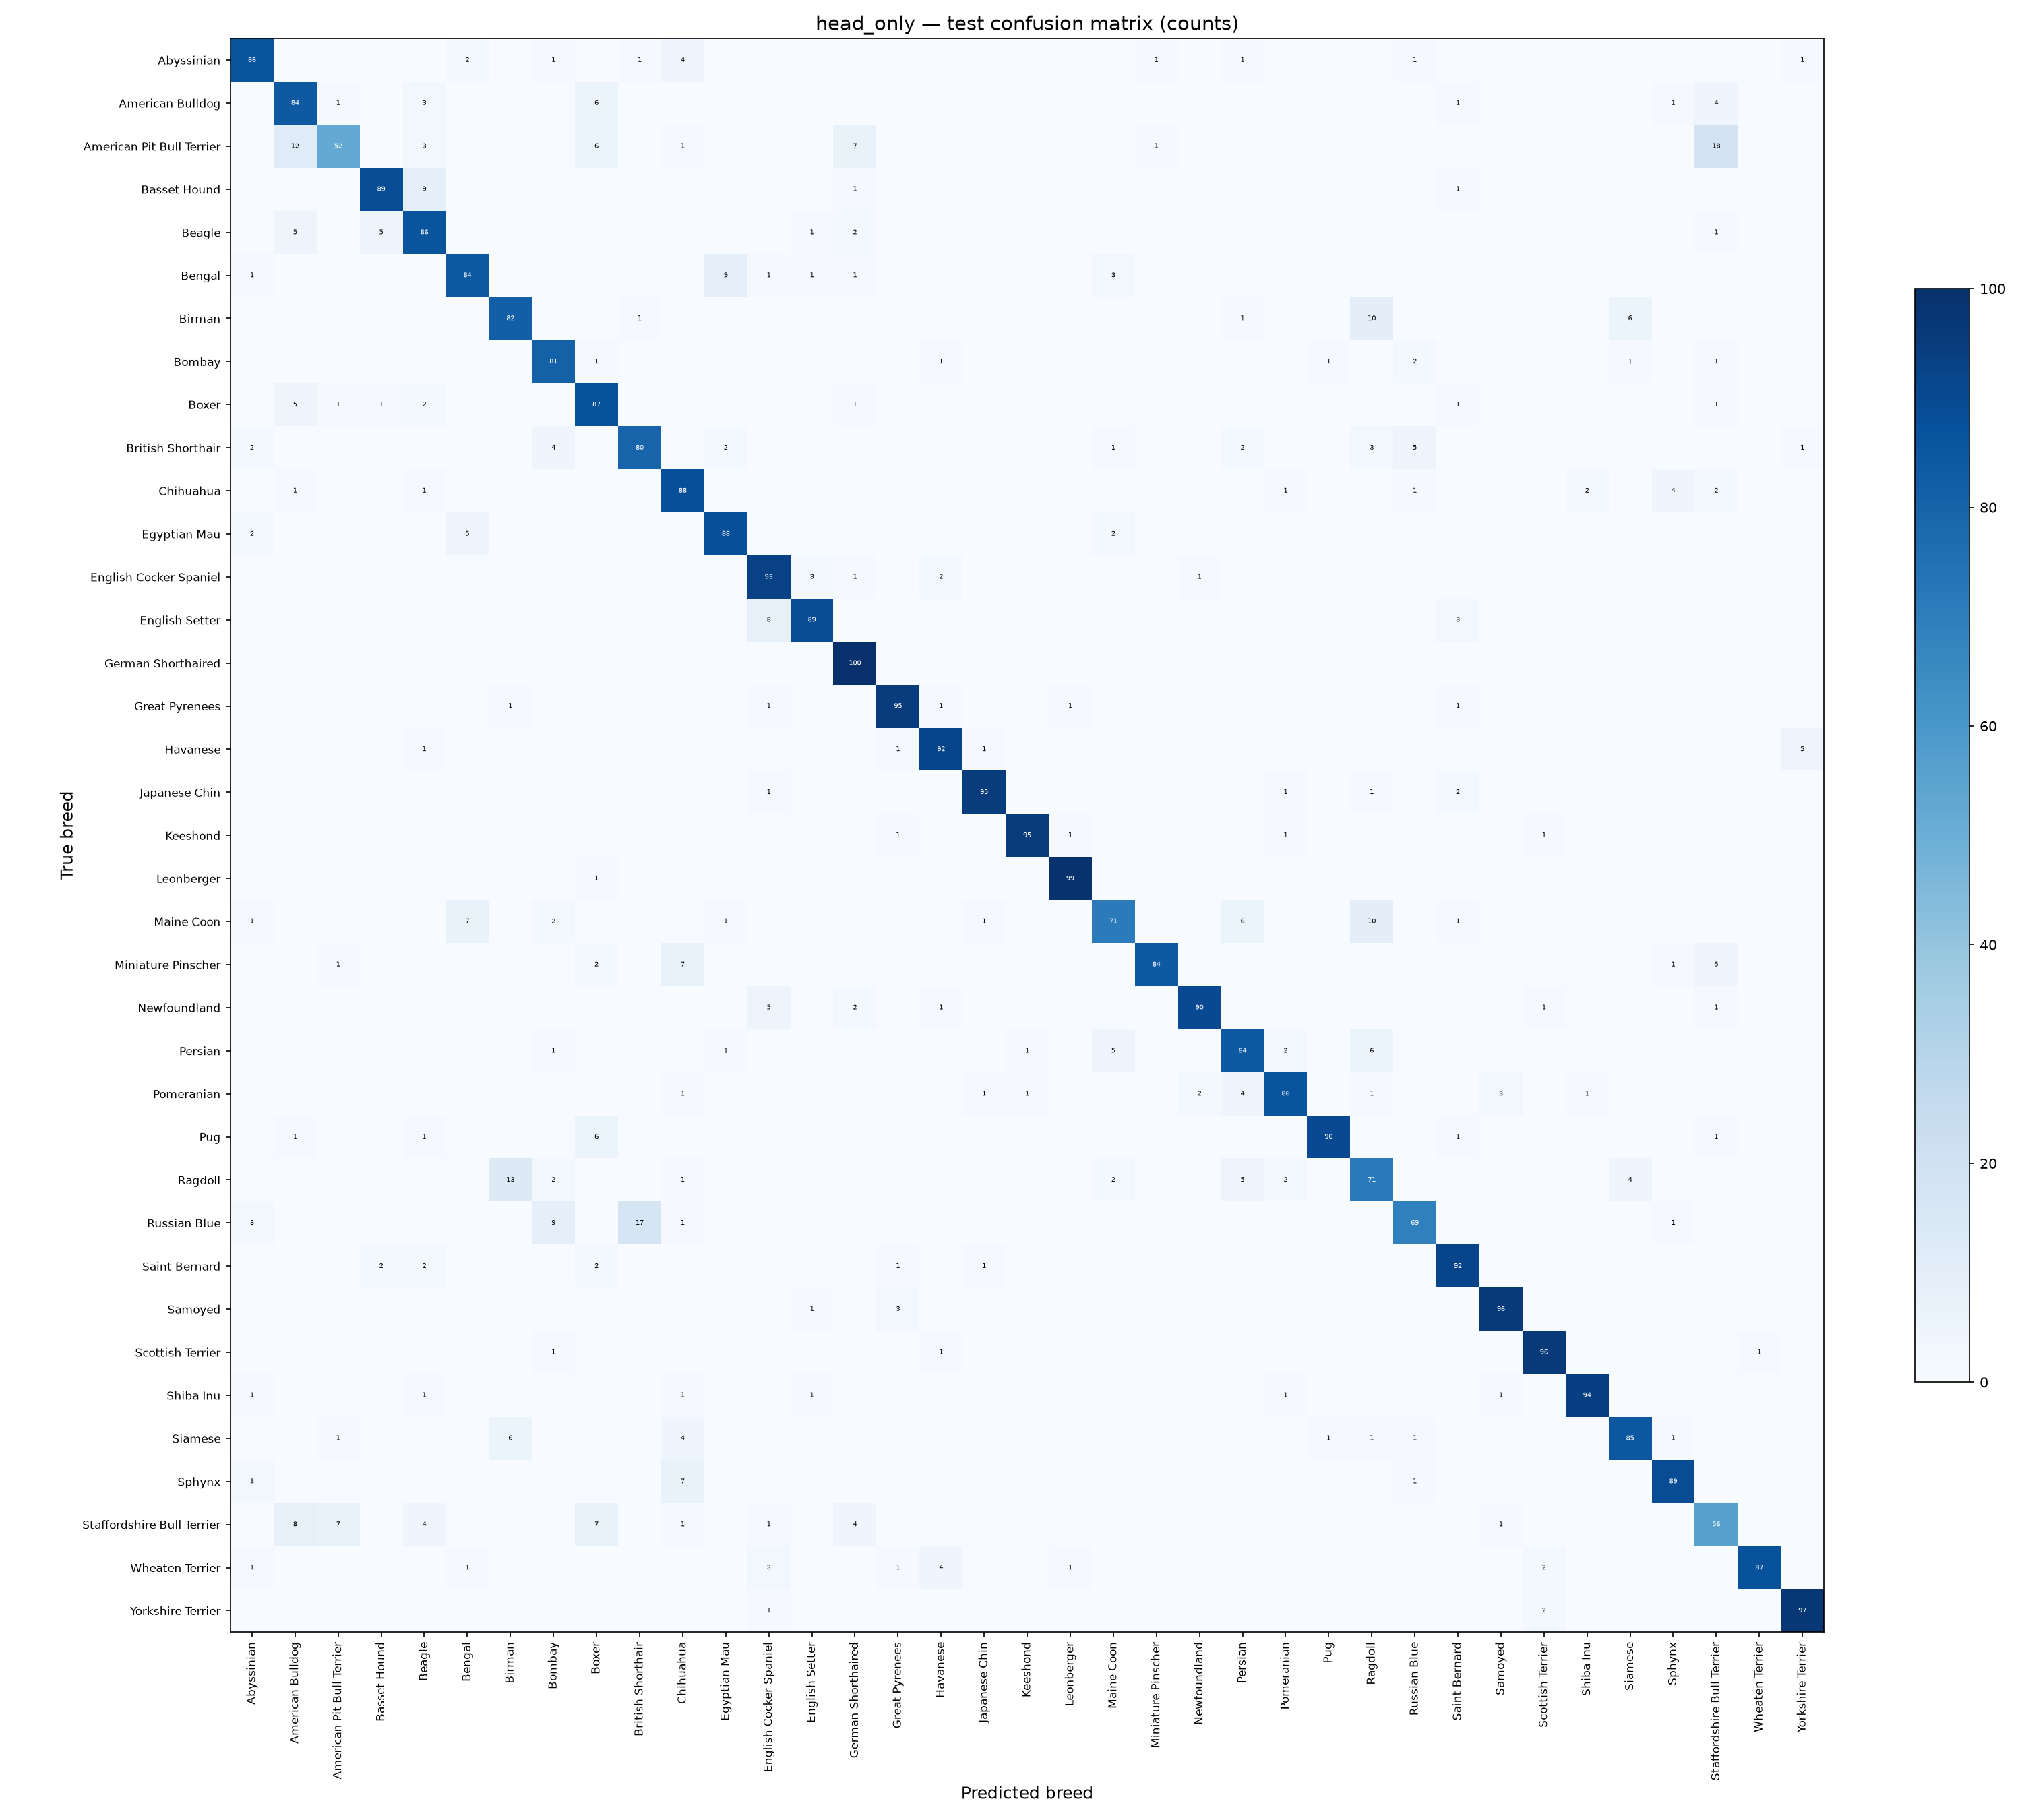

Data behind this chart, as committed beside it:
, Abyssinian, American Bulldog, American Pit Bull Terrier, Basset Hound, Beagle, Bengal, Birman, Bombay, Boxer, British Shorthair, Chihuahua, Egyptian Mau, English Cocker Spaniel, English Setter, German Shorthaired, Great Pyrenees, Havanese, Japanese Chin, Keeshond, Leonberger, Maine Coon, Miniature Pinscher, Newfoundland
Abyssinian, 86, 0, 0, 0, 0, 2, 0, 1, 0, 1, 4, 0, 0, 0, 0, 0, 0, 0, 0, 0, 0, 1, 0
American Bulldog, 0, 84, 1, 0, 3, 0, 0, 0, 6, 0, 0, 0, 0, 0, 0, 0, 0, 0, 0, 0, 0, 0, 0
American Pit Bull Terrier, 0, 12, 52, 0, 3, 0, 0, 0, 6, 0, 1, 0, 0, 0, 7, 0, 0, 0, 0, 0, 0, 1, 0
Basset Hound, 0, 0, 0, 89, 9, 0, 0, 0, 0, 0, 0, 0, 0, 0, 1, 0, 0, 0, 0, 0, 0, 0, 0
Beagle, 0, 5, 0, 5, 86, 0, 0, 0, 0, 0, 0, 0, 0, 1, 2, 0, 0, 0, 0, 0, 0, 0, 0
Bengal, 1, 0, 0, 0, 0, 84, 0, 0, 0, 0, 0, 9, 1, 1, 1, 0, 0, 0, 0, 0, 3, 0, 0
Birman, 0, 0, 0, 0, 0, 0, 82, 0, 0, 1, 0, 0, 0, 0, 0, 0, 0, 0, 0, 0, 0, 0, 0
Bombay, 0, 0, 0, 0, 0, 0, 0, 81, 1, 0, 0, 0, 0, 0, 0, 0, 1, 0, 0, 0, 0, 0, 0
Boxer, 0, 5, 1, 1, 2, 0, 0, 0, 87, 0, 0, 0, 0, 0, 1, 0, 0, 0, 0, 0, 0, 0, 0
British Shorthair, 2, 0, 0, 0, 0, 0, 0, 4, 0, 80, 0, 2, 0, 0, 0, 0, 0, 0, 0, 0, 1, 0, 0
Chihuahua, 0, 1, 0, 0, 1, 0, 0, 0, 0, 0, 88, 0, 0, 0, 0, 0, 0, 0, 0, 0, 0, 0, 0
Egyptian Mau, 2, 0, 0, 0, 0, 5, 0, 0, 0, 0, 0, 88, 0, 0, 0, 0, 0, 0, 0, 0, 2, 0, 0
English Cocker Spaniel, 0, 0, 0, 0, 0, 0, 0, 0, 0, 0, 0, 0, 93, 3, 1, 0, 2, 0, 0, 0, 0, 0, 1
English Setter, 0, 0, 0, 0, 0, 0, 0, 0, 0, 0, 0, 0, 8, 89, 0, 0, 0, 0, 0, 0, 0, 0, 0
German Shorthaired, 0, 0, 0, 0, 0, 0, 0, 0, 0, 0, 0, 0, 0, 0, 100, 0, 0, 0, 0, 0, 0, 0, 0
Great Pyrenees, 0, 0, 0, 0, 0, 0, 1, 0, 0, 0, 0, 0, 1, 0, 0, 95, 1, 0, 0, 1, 0, 0, 0
Havanese, 0, 0, 0, 0, 1, 0, 0, 0, 0, 0, 0, 0, 0, 0, 0, 1, 92, 1, 0, 0, 0, 0, 0
Japanese Chin, 0, 0, 0, 0, 0, 0, 0, 0, 0, 0, 0, 0, 1, 0, 0, 0, 0, 95, 0, 0, 0, 0, 0
Keeshond, 0, 0, 0, 0, 0, 0, 0, 0, 0, 0, 0, 0, 0, 0, 0, 1, 0, 0, 95, 1, 0, 0, 0
Leonberger, 0, 0, 0, 0, 0, 0, 0, 0, 1, 0, 0, 0, 0, 0, 0, 0, 0, 0, 0, 99, 0, 0, 0
Maine Coon, 1, 0, 0, 0, 0, 7, 0, 2, 0, 0, 0, 1, 0, 0, 0, 0, 0, 1, 0, 0, 71, 0, 0
Miniature Pinscher, 0, 0, 1, 0, 0, 0, 0, 0, 2, 0, 7, 0, 0, 0, 0, 0, 0, 0, 0, 0, 0, 84, 0
Newfoundland, 0, 0, 0, 0, 0, 0, 0, 0, 0, 0, 0, 0, 5, 0, 2, 0, 1, 0, 0, 0, 0, 0, 90
Persian, 0, 0, 0, 0, 0, 0, 0, 1, 0, 0, 0, 1, 0, 0, 0, 0, 0, 0, 1, 0, 5, 0, 0
Pomeranian, 0, 0, 0, 0, 0, 0, 0, 0, 0, 0, 1, 0, 0, 0, 0, 0, 0, 1, 1, 0, 0, 0, 2
Pug, 0, 1, 0, 0, 1, 0, 0, 0, 6, 0, 0, 0, 0, 0, 0, 0, 0, 0, 0, 0, 0, 0, 0
Ragdoll, 0, 0, 0, 0, 0, 0, 13, 2, 0, 0, 1, 0, 0, 0, 0, 0, 0, 0, 0, 0, 2, 0, 0
Russian Blue, 3, 0, 0, 0, 0, 0, 0, 9, 0, 17, 1, 0, 0, 0, 0, 0, 0, 0, 0, 0, 0, 0, 0
Saint Bernard, 0, 0, 0, 2, 2, 0, 0, 0, 2, 0, 0, 0, 0, 0, 0, 1, 0, 1, 0, 0, 0, 0, 0
Samoyed, 0, 0, 0, 0, 0, 0, 0, 0, 0, 0, 0, 0, 0, 1, 0, 3, 0, 0, 0, 0, 0, 0, 0
Scottish Terrier, 0, 0, 0, 0, 0, 0, 0, 1, 0, 0, 0, 0, 0, 0, 0, 0, 1, 0, 0, 0, 0, 0, 0
Shiba Inu, 1, 0, 0, 0, 1, 0, 0, 0, 0, 0, 1, 0, 0, 1, 0, 0, 0, 0, 0, 0, 0, 0, 0
Siamese, 0, 0, 1, 0, 0, 0, 6, 0, 0, 0, 4, 0, 0, 0, 0, 0, 0, 0, 0, 0, 0, 0, 0
Sphynx, 3, 0, 0, 0, 0, 0, 0, 0, 0, 0, 7, 0, 0, 0, 0, 0, 0, 0, 0, 0, 0, 0, 0
Staffordshire Bull Terrier, 0, 8, 7, 0, 4, 0, 0, 0, 7, 0, 1, 0, 1, 0, 4, 0, 0, 0, 0, 0, 0, 0, 0
Wheaten Terrier, 1, 0, 0, 0, 0, 1, 0, 0, 0, 0, 0, 0, 3, 0, 0, 1, 4, 0, 0, 1, 0, 0, 0
Yorkshire Terrier, 0, 0, 0, 0, 0, 0, 0, 0, 0, 0, 0, 0, 1, 0, 0, 0, 0, 0, 0, 0, 0, 0, 0
